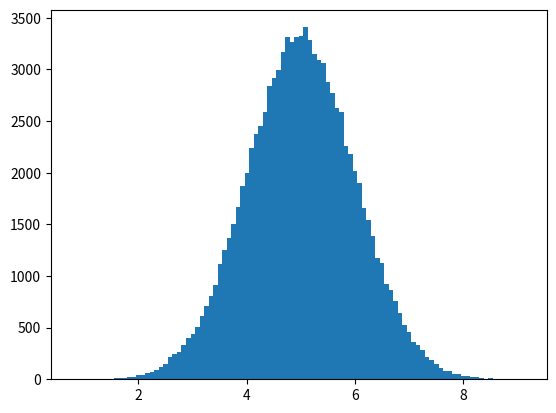

The script that saved this image:
# import numpy 
# x= numpy.random.uniform(0.0,0.5,20000)#creating random 250  float values betn 0 to 0.5
# print(x)

# #for visualizing the data 
# import matplotlib.pyplot as plt
# plt.hist(x,100)
# plt.show()

# for normal data distribution
import numpy
import matplotlib.pyplot as plt

x = numpy.random.normal(5.0, 1.0, 100000)

plt.hist(x, 100)
plt.show()